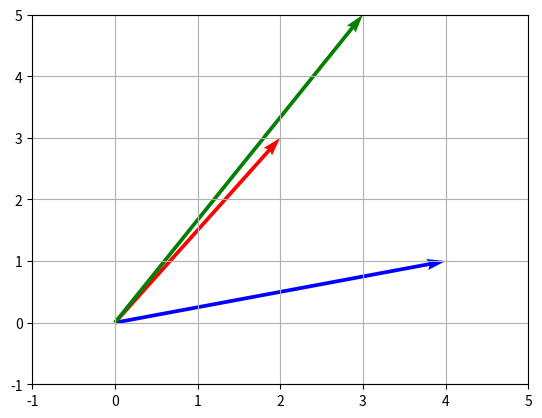

Here is the Python script that generated this plot:
import numpy as np
vetor1 = np.array([1, 2, 3])
vetor2 = np.array([4, 5, 6])
print(vetor1, vetor2)

soma = vetor1 + vetor2
print("Soma:", soma)

from numpy.linalg import norm
distancia = norm(vetor1 - vetor2)
print("Distância Euclidiana:", distancia)

similaridade = np.dot(vetor1, vetor2) / (norm(vetor1) * norm(vetor2))
print("Similaridade Cosseno:", similaridade)

import matplotlib.pyplot as plt
vetor_a = np.array([2, 3])
vetor_b = np.array([4, 1])
#vetor_c = np.array([2, 4])
#vetor_c = np.array([2, 3])
vetor_c = np.array([3, 5])

plt.quiver(0,0, vetor_a[0], vetor_a[1], angles='xy', scale_units='xy', scale=1, color='r')
plt.quiver(0,0, vetor_b[0], vetor_b[1], angles='xy', scale_units='xy', scale=1, color='b')
plt.quiver(0,0, vetor_c[0], vetor_c[1], angles='xy', scale_units='xy', scale=1, color='g')
plt.xlim(-1, 5)
plt.ylim(-1, 5)
plt.grid()
plt.show()

similaridade = np.dot(vetor_c, vetor_a) / (norm(vetor_c) * norm(vetor_a))
print("Similaridade Cosseno:", similaridade)
